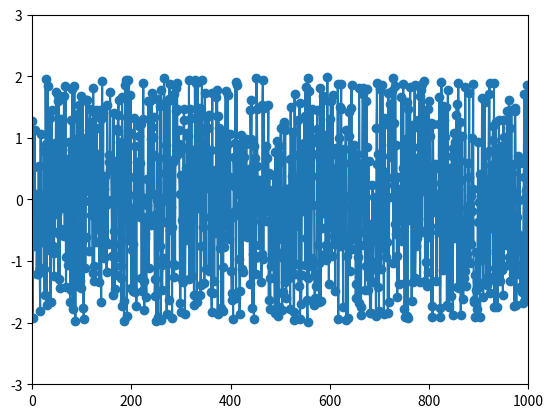

Recreate this plot in Python.
import matplotlib.pyplot as plt
import random 
import numpy as np

x = [0]
y = [0]
first_run = True
for i in range(1000):
    x = np.append(x,np.array([i]))
    y = np.append(y,np.array(random.uniform(-2,2)))

plt.plot(x,y,marker='o')
plt.axis([0,1000,-3,3])
plt.show()

